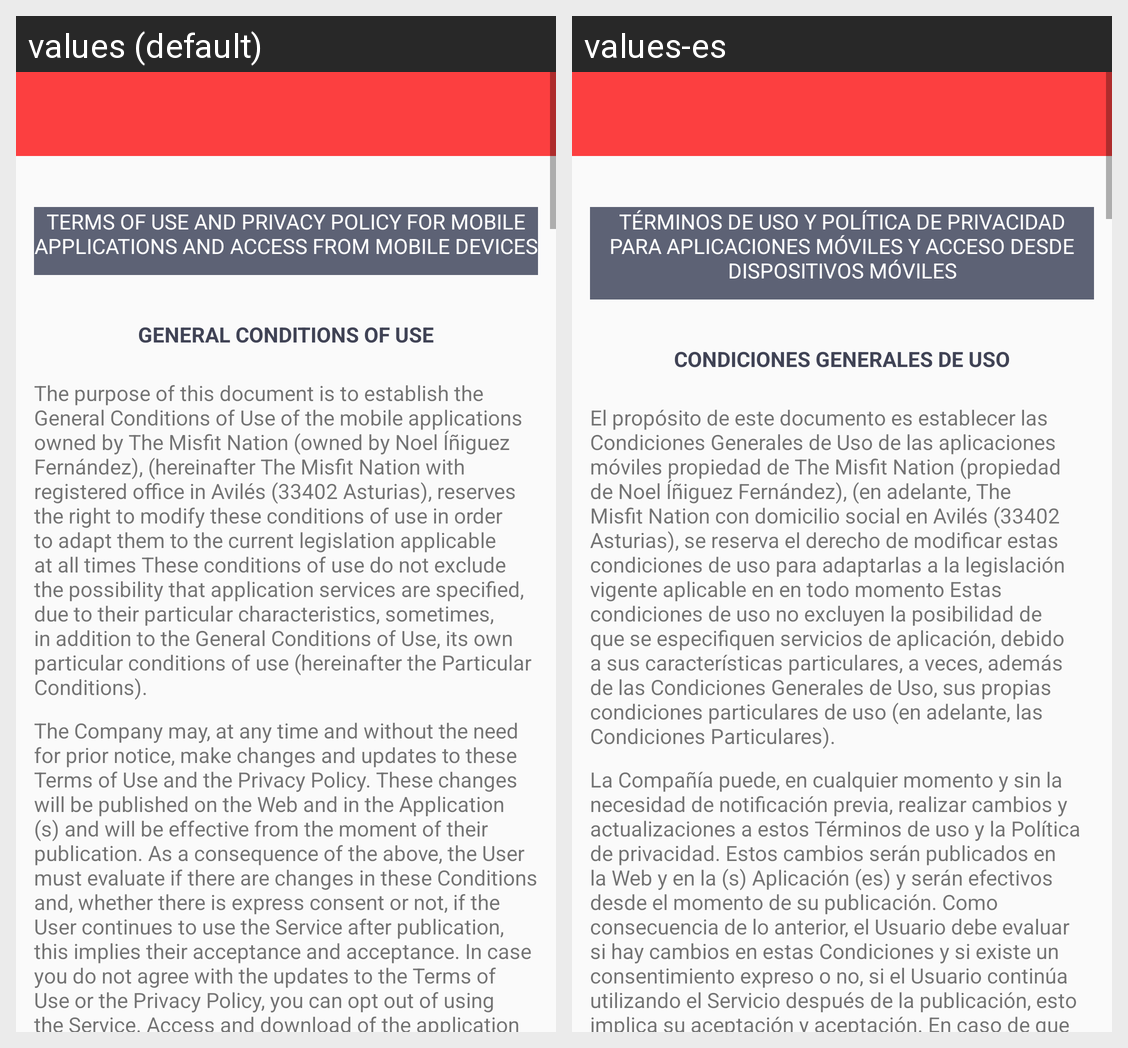

Here is an Android app screen in its default locale and in the app's own translations. Write out the translated-string differences for the strings that appear on this screen.
Android screen res/layout/activity_terms_conditions.xml rendered under 2 locales, left to right: values (default), values-es. Device: Nexus 5 (rendered at 1080×1920; each locale shown at half size, 540×960, under a caption strip naming it); theme AppTheme.
Strings drawn on this screen, with the default value and each locale's value (text and hints the layout hard-codes, and strings that could not be matched under every locale, appear in the picture but are not listed):

title
  values: TERMS OF USE AND PRIVACY POLICY FOR MOBILE APPLICATIONS AND ACCESS FROM MOBILE DEVICES
  values-es: TÉRMINOS DE USO Y POLÍTICA DE PRIVACIDAD PARA APLICACIONES MÓVILES Y ACCESO DESDE DISPOSITIVOS MÓVILES

first_bullet
  values: GENERAL CONDITIONS OF USE
  values-es: CONDICIONES GENERALES DE USO

first_para_1
  values: The purpose of this document is to establish the General Conditions of Use of the mobile applications owned by The Misfit Nation (owned by Noel Íñiguez Fernández), (hereinafter The Misfit Nation with registered office in Avilés (33402 Asturias), reserves the right to modify these conditions of use in order to adapt them to the current legislation applicable at all times These conditions of use do …[clipped]
  values-es: El propósito de este documento es establecer las Condiciones Generales de Uso de las aplicaciones móviles propiedad de The Misfit Nation (propiedad de Noel Íñiguez Fernández), (en adelante, The Misfit Nation con domicilio social en Avilés (33402 Asturias), se reserva el derecho de modificar estas condiciones de uso para adaptarlas a la legislación vigente aplicable en en todo momento Estas …[clipped]

second_para_1
  values: The Company may, at any time and without the need for prior notice, make changes and updates to these Terms of Use and the Privacy Policy. These changes will be published on the Web and in the Application (s) and will be effective from the moment of their publication. As a consequence of the above, the User must evaluate if there are changes in these Conditions and, whether there is express …[clipped]
  values-es: La Compañía puede, en cualquier momento y sin la necesidad de notificación previa, realizar cambios y actualizaciones a estos Términos de uso y la Política de privacidad. Estos cambios serán publicados en la Web y en la (s) Aplicación (es) y serán efectivos desde el momento de su publicación. Como consecuencia de lo anterior, el Usuario debe evaluar si hay cambios en estas Condiciones y si existe …[clipped]
